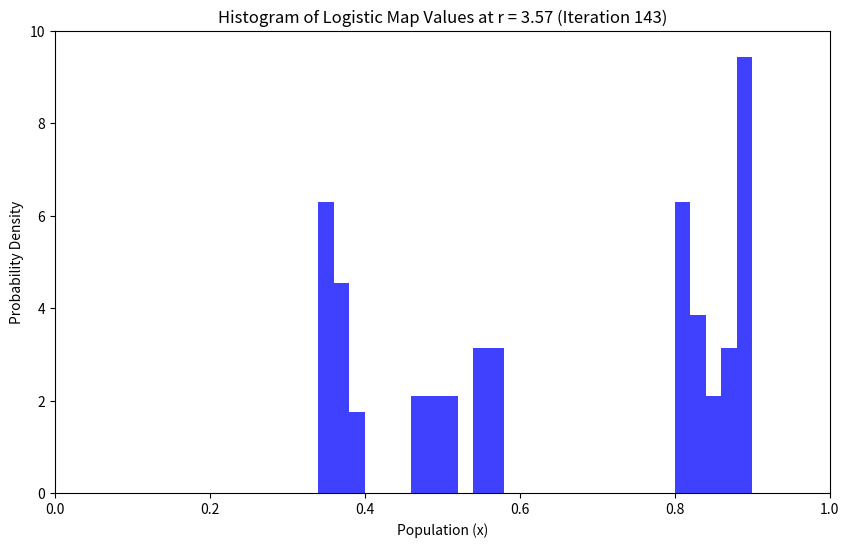

Generate this figure with matplotlib: (Note: this script raises an exception after producing the figure.)
import numpy as np
import matplotlib.pyplot as plt
from matplotlib.animation import FuncAnimation

# Define the logistic map function
def logistic_map(r, x):
    return r * x * (1 - x)

# Parameters
r = 3.57  # Growth rate for chaotic behavior
iterations = 1000  # Number of iterations to compute
initial_condition = 0.5  # Initial population
bins = 50  # Number of bins for the histogram

# Initialize arrays to store orbit values
orbit = np.zeros(iterations)

# Compute the orbit
x = initial_condition
for i in range(iterations):
    orbit[i] = x
    x = logistic_map(r, x)

# Create figure for histogram
fig, ax = plt.subplots(figsize=(10, 6))

# Set labels and title
ax.set_xlabel('Population (x)')
ax.set_ylabel('Probability Density')
ax.set_title(f'Histogram of Logistic Map Values at r = {r}')

# Animation function
def animate(i):
    ax.cla()  # Clear the current axis
    ax.hist(orbit[:i+1], bins=bins, range=(0, 1), density=True, color='blue', alpha=0.75)
    ax.set_xlabel('Population (x)')
    ax.set_ylabel('Probability Density')
    ax.set_title(f'Histogram of Logistic Map Values at r = {r} (Iteration {i+1})')
    ax.set_xlim(0, 1)
    ax.set_ylim(0, 10)  # Adjust based on desired y-axis limit

# Create animation
ani = FuncAnimation(fig, animate, frames=iterations, interval=20, blit=False)

# Show plot
plt.show()

# Save animation (optional)
ani.save('logistic_map_histogram.mp4', writer='pillow')

# Print the first 50 orbit values for inspection
print("First 50 values of the orbit:")
print(orbit[:50])
